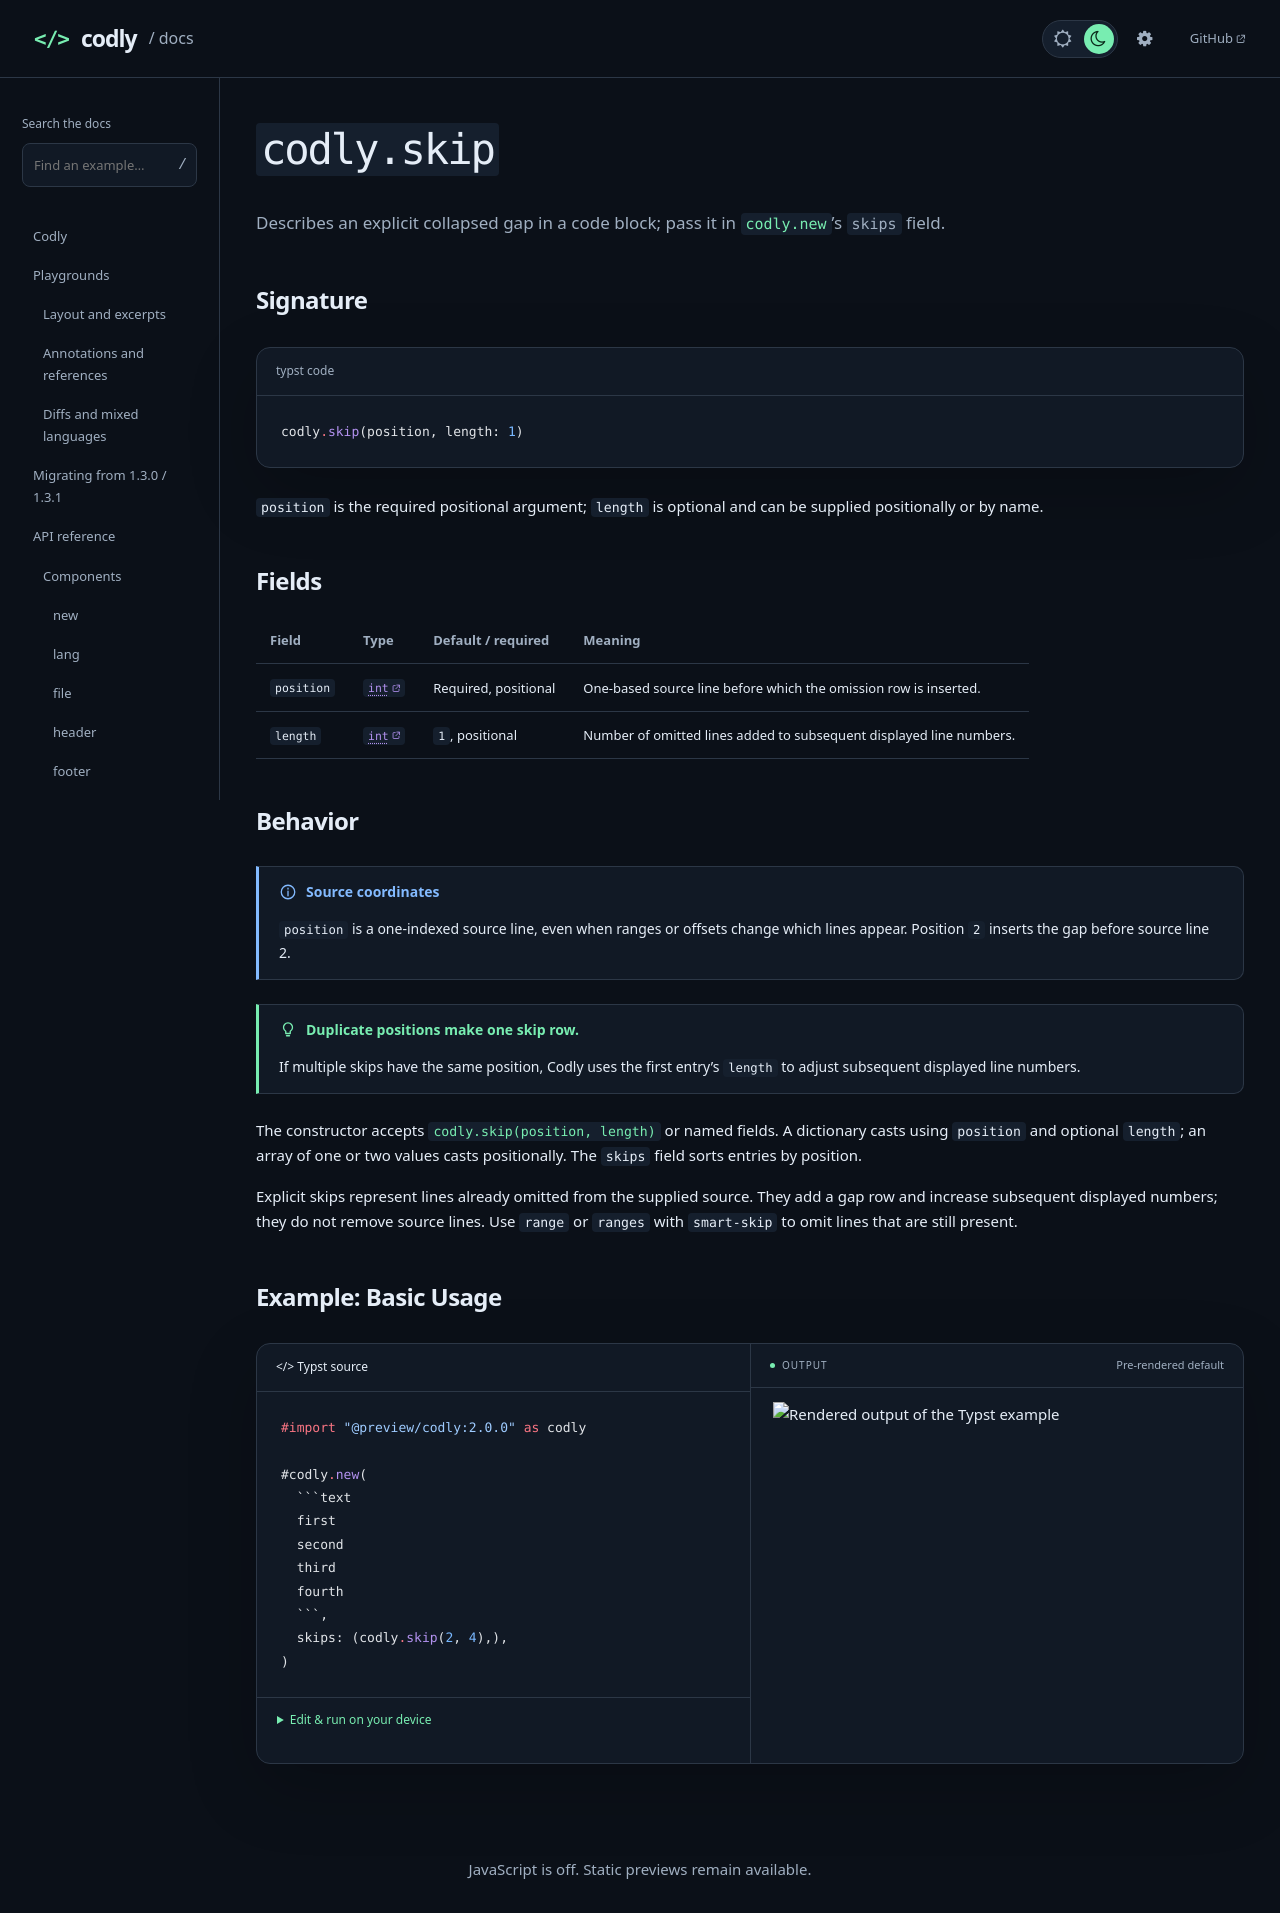

repository: Dherse/codly · page: api/types/skip.html · generator: mdbook

# `codly.skip`

Describes an explicit collapsed gap in a code block; pass it in [`codly.new`](../components/new.md)'s `skips` field.

## Signature

```typst code
codly.skip(position, length: 1)
```

`position` is the required positional argument; `length` is optional and can be supplied positionally or by name.

## Fields

{{#arg-table types.skip}}

## Behavior

> [!NOTE] Source coordinates
> `position` is a one-indexed source line, even when ranges or offsets
> change which lines appear. Position `2` inserts the gap before source line 2.

> [!TIP] Duplicate positions make one skip row.
> If multiple skips have the same position, Codly uses the first entry's
> `length` to adjust subsequent displayed line numbers.

The constructor accepts [`codly.skip(position, length)`](#signature) or named fields. A dictionary casts using `position` and optional `length`; an array of one or two values casts positionally. The `skips` field sorts entries by position.

Explicit skips represent lines already omitted from the supplied source. They add a gap row and increase subsequent displayed numbers; they do not remove source lines. Use `range` or `ranges` with `smart-skip` to omit lines that are still present.

## Example: Basic Usage

````typst preview
#import "@preview/codly:2.0.0" as codly

#codly.new(
  ```text
  first
  second
  third
  fourth
  ```,
  skips: (codly.skip(2, 4),),
)
````
